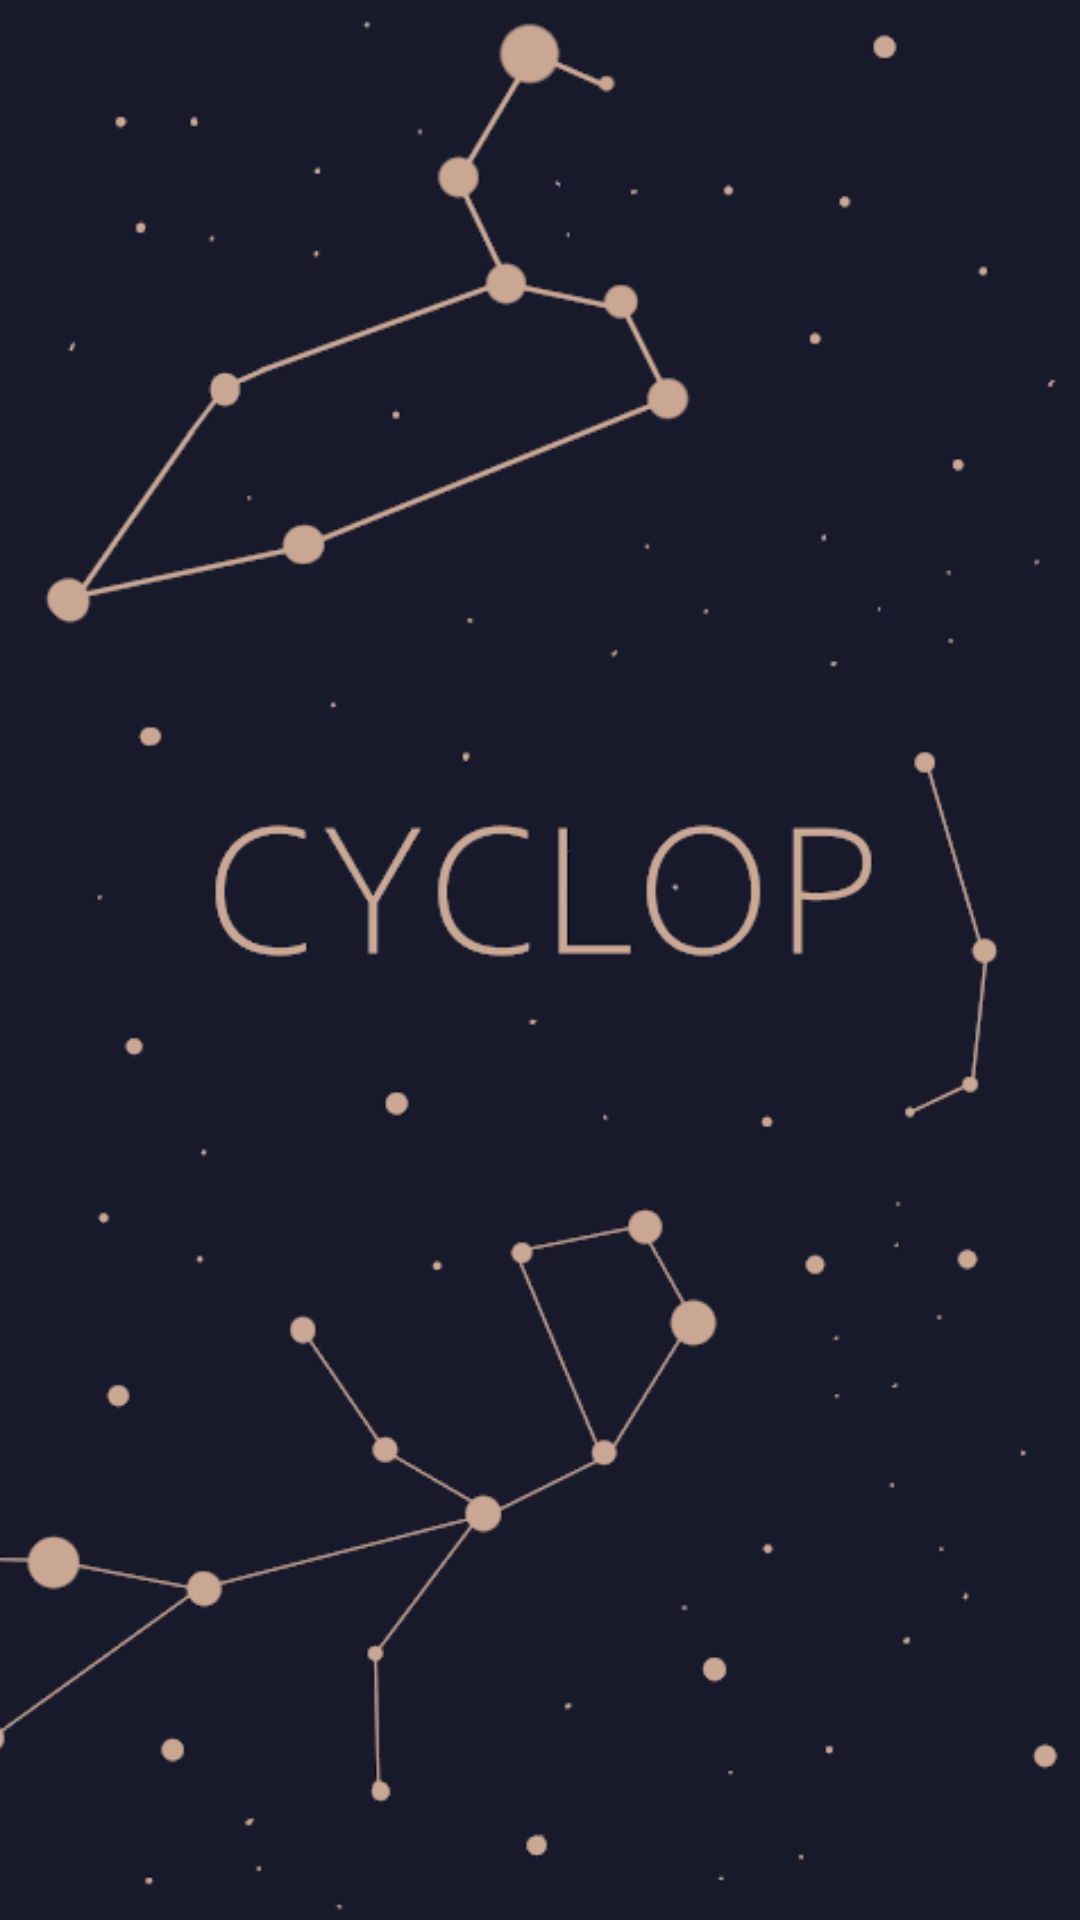

Here is an Android app screen rendered from its layout file. Give the layout XML and the strings, colors and styles it references.
<!-- AndroidManifest.xml: fallback theme Theme.MaterialComponents.DayNight.NoActionBar -->
<!-- res/layout/activity_loading_application.xml -->
<?xml version="1.0" encoding="utf-8"?>
<androidx.constraintlayout.widget.ConstraintLayout xmlns:android="http://schemas.android.com/apk/res/android"
    xmlns:app="http://schemas.android.com/apk/res-auto"
    xmlns:tools="http://schemas.android.com/tools"
    android:layout_width="match_parent"
    android:layout_height="match_parent"
    android:orientation="vertical"
    tools:context=".activities.LoadingActivity">

    <ImageView
        android:id="@+id/loading_application_background"
        android:layout_width="match_parent"
        android:layout_height="match_parent"
        android:contentDescription="@string/defaultLoadingBackgroundDescription"
        android:scaleType="centerCrop"
        android:src="@drawable/defaultLoadingAppBackground"
        app:layout_constraintBottom_toBottomOf="parent"
        app:layout_constraintLeft_toLeftOf="parent"
        app:layout_constraintRight_toRightOf="parent"
        app:layout_constraintTop_toTopOf="parent" />

</androidx.constraintlayout.widget.ConstraintLayout>
<!-- resources referenced by this layout -->
<resources>
  <string name="defaultLoadingBackgroundDescription">Default background while loading app</string>
</resources>
